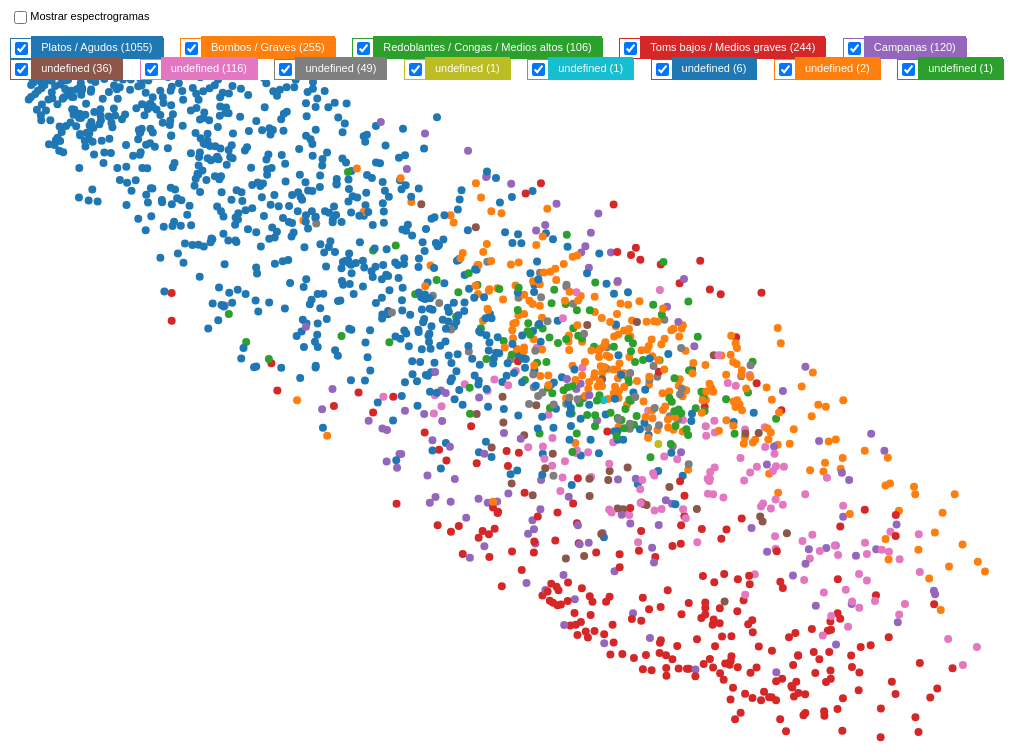
D3 v3 page, settled after 360 driven frames (6 s of simulated time); the page loaded 1 data file(s).


// ── js/main.js
var margin = {top: 0, right: 0, bottom: 0, left: 0},
    width = $(window).width() * 0.99 - margin.left - margin.right,
    height = $(window).height() * 0.99 - margin.top - margin.bottom;

// Audio
var audio = $("#audio")[0];

var DOT_SIZE = 4;

var cantClusters = null;
var nombreClusters = ["Platos / Agudos", "Bombos / Graves", "Redoblantes / Congas / Medios altos", "Toms bajos / Medios graves", "Campanas"];

var shiftPressed = false;

var cantPerCluster;

var mostrarEspectrograma = false;
$("#mostrarEspectrograma").click( function() {
    mostrarEspectrograma = $(this).is(":checked");
});

//zoom
var zoom = d3.behavior.zoom()
    .scaleExtent([1,10])
    .on("zoom", function() {
        svg.attr("transform", "translate(" + d3.event.translate + ")scale(" + d3.event.scale + ")");
    })
    ;
var drag = d3.behavior.drag()
    .origin(function(d) { return d; })
    .on("dragstart", function(d) {
      d3.event.sourceEvent.stopPropagation();
      d3.select(this).classed("dragging", true);
    })
    .on("drag", function(d) {
      d3.select(this).attr("cx", d.x = d3.event.x).attr("cy", d.y = d3.event.y);
    })
    .on("dragend", function(d) {
      d3.select(this).classed("dragging", false);
    });


/*
 * value accessor - returns the value to encode for a given data object.
 * scale - maps value to a visual display encoding, such as a pixel position.
 * map function - maps from data value to display value
 * axis - sets up axis
 */

// setup x
var xValue = function(d) { return d.x;}, // data -> value
    xScale = d3.scale.linear().range([0, width]), // value -> display
    xMap = function(d) { return xScale(xValue(d));}, // data -> display
    xAxis = d3.svg.axis().scale(xScale).orient("bottom");

// setup y
var yValue = function(d) { return d.y;}, // data -> value
    yScale = d3.scale.linear().range([height, 0]), // value -> display
    yMap = function(d) { return yScale(yValue(d));}, // data -> display
    yAxis = d3.svg.axis().scale(yScale).orient("left");

// setup fill color
var cValue = function(d) { return d.cluster;},
    color = d3.scale.category10();

// add the graph canvas to the body of the webpage
var svg = d3.select("body").append("svg")
    .attr("width", width + margin.left + margin.right)
    .attr("height", height + margin.top + margin.bottom)
  .append("g")
    .attr("transform", "translate(" + margin.left + "," + margin.top + ")")
    .call(zoom)
    ;

svg.append("rect")
    .attr("width", width)
    .attr("height", height)
    .style("fill", "none")
    .style("pointer-events", "all")
    ;


// add the tooltip area to the webpage
var tooltip = d3.select("body").append("div")
    .attr("class", "tooltip")
    .style("opacity", 0);


d3.tsv("audioClusteringResult.tsv", function(error, data) {

  // change string (from CSV) into number format
  var maxCluster = 0;

  cantPerCluster = [];

  data.forEach(function(d) {
      d.x = +d.x;
      d.y = +d.y;
      d.cluster = +d.cluster;

      if ( !cantPerCluster[d.cluster] ) {
          cantPerCluster[d.cluster] = 1;
      } else {
          cantPerCluster[d.cluster]++;
      }

      if ( d.cluster > maxCluster ) {
          maxCluster = d.cluster;
      }

      d.file = d.file.replace(".wav", ".mp3");
  });

  cantClusters = maxCluster;

  renderClustersItems();

  // don't want dots overlapping axis, so add in buffer to data domain
  xScale.domain([d3.min(data, xValue)-1, d3.max(data, xValue)+1]);
  yScale.domain([d3.min(data, yValue)-1, d3.max(data, yValue)+1]);

  // x-axis
  // svg.append("g")
  //     .attr("class", "x axis")
  //     .attr("transform", "translate(0," + height + ")")
  //     .call(xAxis)
  //   .append("text")
  //     .attr("class", "label")
  //     .attr("x", width)
  //     .attr("y", -6)
  //     .style("text-anchor", "end")
  //     .text("X");
  //
  // // y-axis
  // svg.append("g")
  //     .attr("class", "y axis")
  //     .call(yAxis)
  //   .append("text")
  //     .attr("class", "label")
  //     .attr("transform", "rotate(-90)")
  //     .attr("y", 6)
  //     .attr("dy", ".71em")
  //     .style("text-anchor", "end")
  //     .text("Y");

  // draw dots
  svg.selectAll(".dot")
      .data(data)
    .enter().append("circle")
      .attr("class", "dot")
      .attr("r", DOT_SIZE)
      .attr("cx", xMap)
      .attr("cy", yMap)
      .attr("data-cluster", function(d) { return d.cluster })
      .style("fill", function(d) { return color(cValue(d));})
      .on("click", function(d) {
          if ( !d3.select(this).classed("filtered") ) {
              audio.src = "sounds.mp3/" + d.file;
              audio.play();
              d3.select(this).attr("r", DOT_SIZE * 3).transition().attr("r", DOT_SIZE);
          }
      })
      .on("mouseover", function(d) {
          d3.select(this).style("stroke", "black");

          if ( mostrarEspectrograma && !d3.select(this).classed("filtered")  ) {
              tooltip.transition()
              .duration(200)
              .style("opacity", 1);
              //   tooltip.html("Filename:" + d.file)
              tooltip.html("<div>" + d.file + "</div><img src='espectrogramas/" + data.indexOf(d) + ".png' />")
            //   .style("left", (d3.event.pageX + 5) + "px")
            //   .style("top", (d3.event.pageY - 28) + "px");
              ;
          }
      })
      .on("mouseout", function(d) {
          d3.select(this).style("stroke", "");

          if ( mostrarEspectrograma ) {
              tooltip.transition()
                   .duration(500)
                   .style("opacity", 0)
                   ;
          }
      });

  // draw legend
  // var legend = svg.selectAll(".legend")
  //     .data(color.domain())
  //   .enter().append("g")
  //     .attr("class", "legend")
  //     .attr("transform", function(d, i) { return "translate(0," + i * 20 + ")"; });
  //
  // // draw legend colored rectangles
  // legend.append("rect")
  //     .attr("x", width - 18)
  //     .attr("width", 18)
  //     .attr("height", 18)
  //     .style("fill", color);
  //
  // // draw legend text
  // legend.append("text")
  //     .attr("x", width - 24)
  //     .attr("y", 9)
  //     .attr("dy", ".35em")
  //     .style("text-anchor", "end")
  //     .text(function(d) { return d;})
});

function filterCluster(cluster) {
    $dots = $(".dot[data-cluster='" + cluster + "']");
    if ( $dots.eq(0).hasClass("filtered") ) {
        $dots.removeClass("filtered");
    } else {
        $dots.addClass("filtered");
    }
}

function renderClustersItems() {
    // $("body").mousedown(function(e) {
    //     shiftPressed = e.shiftKey;
    // })
    for( var i = 0 ; i <= cantClusters ; i++ ) {
        var $container = $("<div class='cluster'>");
        var $check = $("<input type='checkbox' />").val(i).attr("id", "chkCluster" + i).attr("checked", true);
        // var $item = $("<label for='" + "chkCluster" + i + "'>").text( nombreClusters[i] + " (" + i + ")").attr("data-cluster", i);
        var $item = $("<label for='" + "chkCluster" + i + "'>").text( nombreClusters[i] + " (" + cantPerCluster[i] + ")" ).attr("data-cluster", i);

        $item.css("background-color", color(i));
        $container.css("border-color", color(i));

        $container.append($check).append($item);
        $("#clusterItems").append($container);

        $check.change(function() {
            filterCluster ( $(this).val() );
            // if ( shiftPressed ) {
            //     console.log("asd");
            // }
        });

        $item.mouseover( function() {
            if ( mostrarEspectrograma ) {
                tooltip.transition().duration(200)
                .style("opacity", 1);
                tooltip.html("<img src='espectrogramasCluster/" + $(this).attr("data-cluster") + ".png' />")
            }
        });
        $item.mouseleave( function() {
            if ( mostrarEspectrograma ) {
                tooltip
                .transition()
                .duration(500)
                .style("opacity", 0)
                ;
            }
        });
    }
}


### data: audioClusteringResult.tsv
x	y	cluster	file
-13.25	10.63	0	1666.mp3
6.108	-2.929	1	1393.mp3
5.582	-4.758	2	448.mp3
9.709	-4.101	1	165.mp3
-10.75	8.906	0	65.mp3
8.899	-3.952	1	53.mp3
7.825	-1.496	1	98.mp3
4.036	-6.436	0	1173.mp3
5.701	-13.41	3	942.mp3
-10.39	10.27	0	1735.mp3
-3.795	0.4685	0	50.mp3
-9.27	9.262	0	1335.mp3
-12.66	10.43	0	113.mp3
-9.905	8.676	0	472.mp3
-4.006	0.2225	0	802.mp3
-0.9473	-6.447	4	870.mp3
-10.3	10.8	0	1650.mp3
6.363	-7.179	5	155.mp3
-13.47	9.818	0	1200.mp3
-5.288	2.915	0	487.mp3
8.1	-15.04	3	1949.mp3
3.447	-2.335	0	532.mp3
-13.3	9.507	0	603.mp3
-10.4	11.41	0	861.mp3
-13.26	9.817	0	1488.mp3
11.48	-6.997	6	1579.mp3
8.452	-4.819	7	63.mp3
-13.39	10.48	0	694.mp3
9.233	-2.781	0	1352.mp3
-13.2	10.73	0	617.mp3
5.765	-12.84	3	1561.mp3
0.2839	-3.91	6	1202.mp3
11.91	-7.299	1	1550.mp3
-10.3	9.74	0	1502.mp3
-13.29	10.76	0	1699.mp3
-12.71	11.04	0	1793.mp3
5.071	-2.634	1	202.mp3
7.649	-8.654	5	580.mp3
-6.621	2.714	0	732.mp3
-13.28	10.79	0	1476.mp3
10.74	-4.412	1	79.mp3
-3.465	-5.654	1	1875.mp3
17.69	-12.51	4	842.mp3
-12.1	8.085	0	1426.mp3
-13.25	10.71	0	1965.mp3
-0.7331	5.176	0	576.mp3
-9.08	10.28	0	1302.mp3
-11.2	10.96	0	1023.mp3
2.962	4.661	0	170.mp3
-13.56	10.08	0	519.mp3
2.161	0.6106	1	1634.mp3
-8.906	5.059	0	1618.mp3
8.558	-6.109	7	405.mp3
8.904	-7.382	0	193.mp3
7.063	-5.357	7	308.mp3
7.535	-8.609	5	315.mp3
-8.774	6.135	0	213.mp3
14.04	-13.69	3	1178.mp3
-1.493	4.042	0	180.mp3
-5.431	4.324	0	1477.mp3
... 1,932 more rows